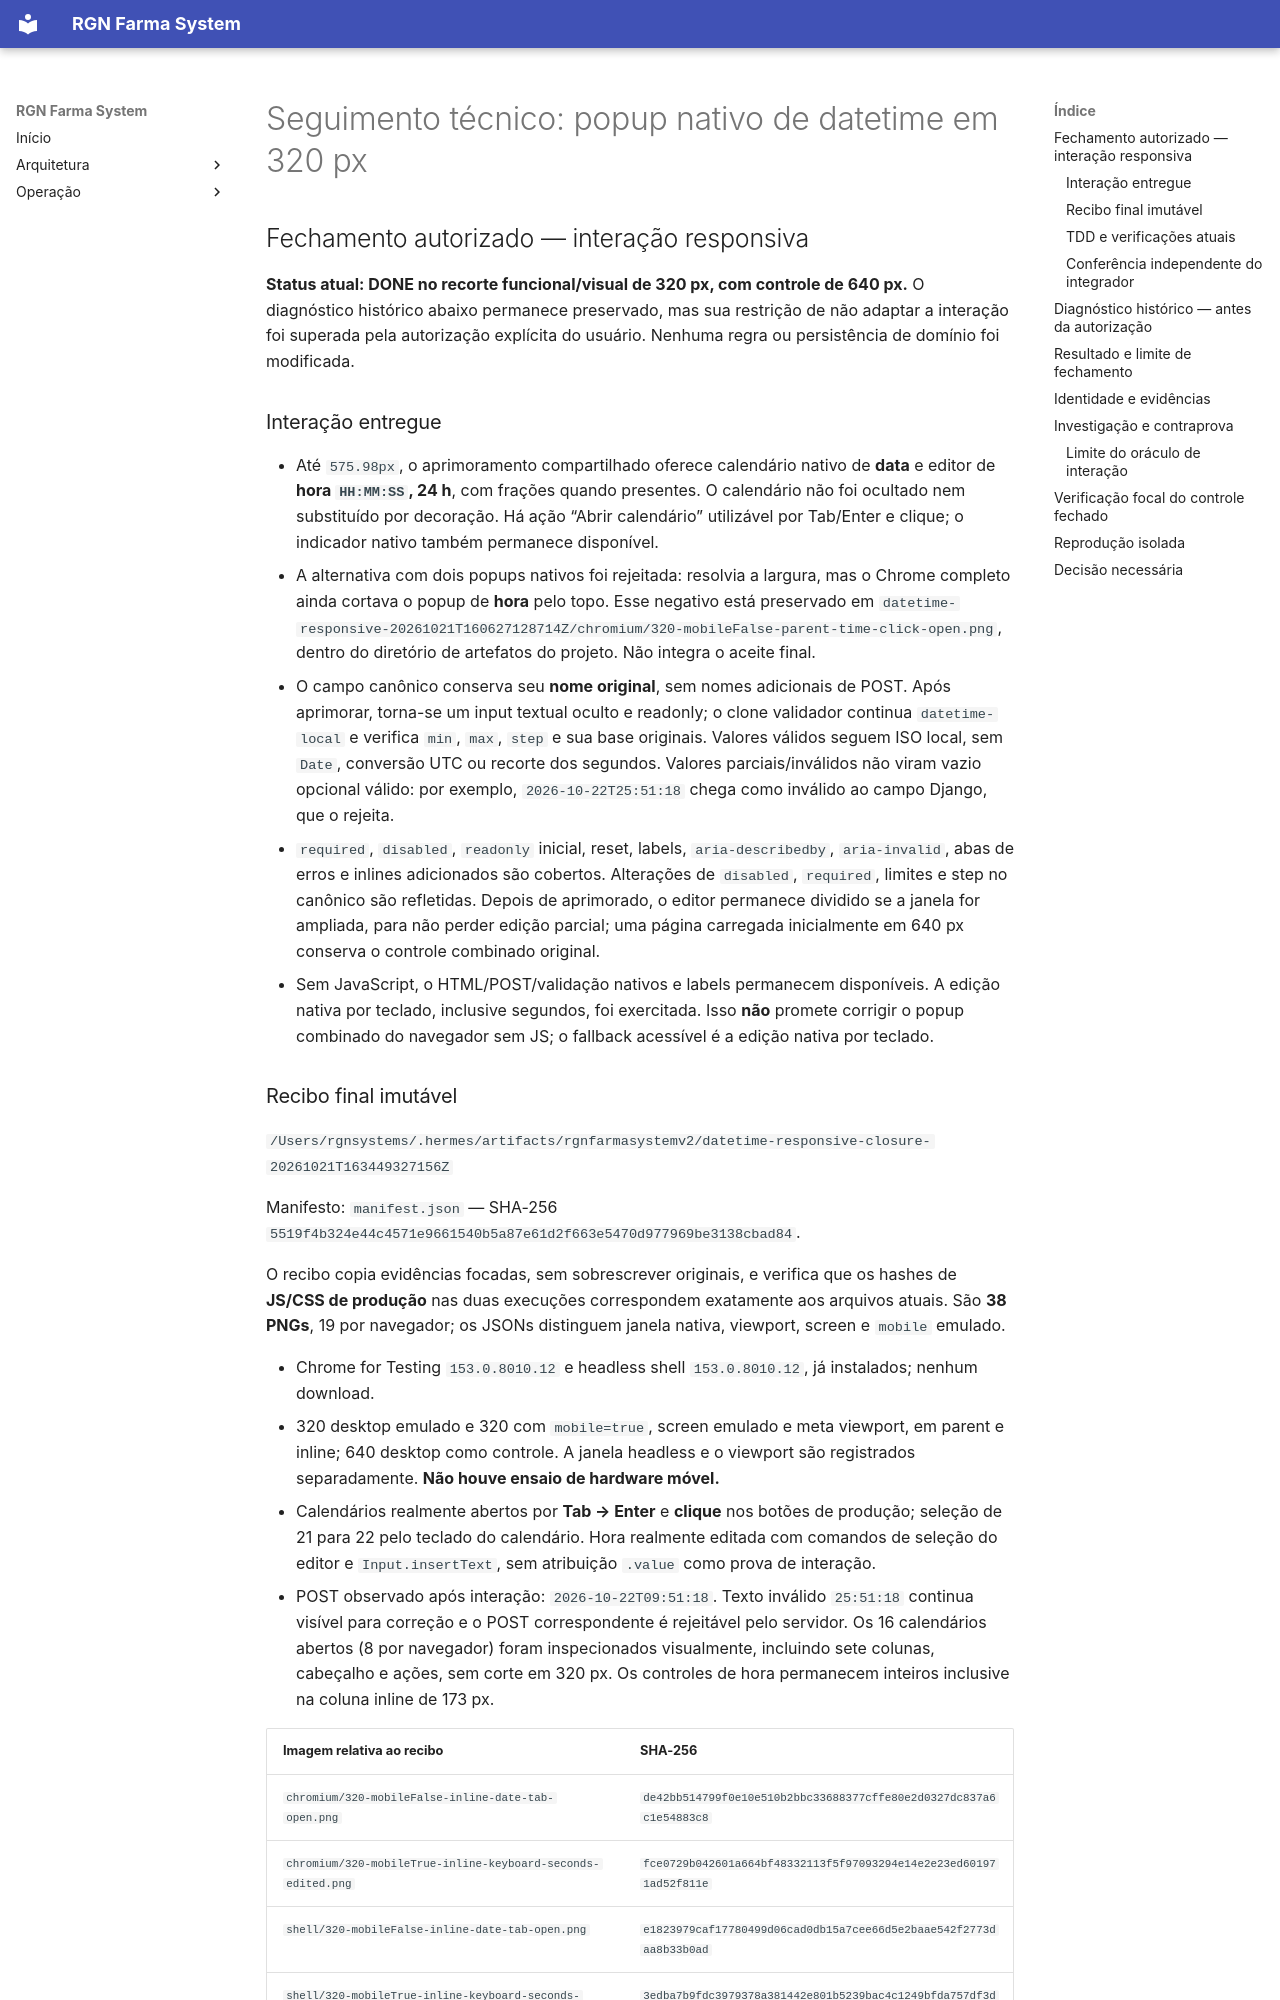

repository: RuiGN/rgnfarmasystemv2 · page: validation/native-picker-followup/index.html · generator: mkdocs

# Seguimento técnico: popup nativo de datetime em 320 px

## Fechamento autorizado — interação responsiva

**Status atual: DONE no recorte funcional/visual de 320 px, com controle de 640 px.** O diagnóstico histórico abaixo permanece preservado, mas sua restrição de não adaptar a interação foi superada pela autorização explícita do usuário. Nenhuma regra ou persistência de domínio foi modificada.

### Interação entregue

- Até `575.98px`, o aprimoramento compartilhado oferece calendário nativo de **data** e editor de **hora `HH:MM:SS`, 24 h**, com frações quando presentes. O calendário não foi ocultado nem substituído por decoração. Há ação “Abrir calendário” utilizável por Tab/Enter e clique; o indicador nativo também permanece disponível.
- A alternativa com dois popups nativos foi rejeitada: resolvia a largura, mas o Chrome completo ainda cortava o popup de **hora** pelo topo. Esse negativo está preservado em `datetime-responsive-20261021T160627128714Z/chromium/320-mobileFalse-parent-time-click-open.png`, dentro do diretório de artefatos do projeto. Não integra o aceite final.
- O campo canônico conserva seu **nome original**, sem nomes adicionais de POST. Após aprimorar, torna-se um input textual oculto e readonly; o clone validador continua `datetime-local` e verifica `min`, `max`, `step` e sua base originais. Valores válidos seguem ISO local, sem `Date`, conversão UTC ou recorte dos segundos. Valores parciais/inválidos não viram vazio opcional válido: por exemplo, `2026-10-22T25:51:18` chega como inválido ao campo Django, que o rejeita.
- `required`, `disabled`, `readonly` inicial, reset, labels, `aria-describedby`, `aria-invalid`, abas de erros e inlines adicionados são cobertos. Alterações de `disabled`, `required`, limites e step no canônico são refletidas. Depois de aprimorado, o editor permanece dividido se a janela for ampliada, para não perder edição parcial; uma página carregada inicialmente em 640 px conserva o controle combinado original.
- Sem JavaScript, o HTML/POST/validação nativos e labels permanecem disponíveis. A edição nativa por teclado, inclusive segundos, foi exercitada. Isso **não** promete corrigir o popup combinado do navegador sem JS; o fallback acessível é a edição nativa por teclado.
